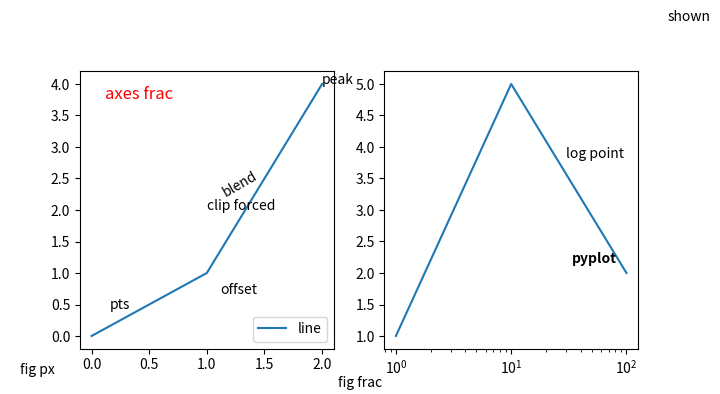

This chart was generated by the following Python code:
# Written by calculate-plot 0.1.0: this script draws the same figure with Matplotlib 3.11.2.
import locale

import matplotlib.pyplot as plt

# Text is shaped for the language of the locale: this is the one the figure was made with.
try:
    locale.setlocale(locale.LC_CTYPE, "C.UTF-8")
except locale.Error:
    locale.setlocale(locale.LC_CTYPE, "C")

fig, axs = plt.subplots(1, 2, figsize=(7.2, 3.6))
axs[0].plot([0, 1, 2], [0, 1, 4], label='line')
axs[0].annotate('peak', (2, 4))
axs[0].annotate('offset', xy=[1, 1], xytext=[10, -15], textcoords='offset points', ha='left')
axs[0].annotate('axes frac', [0.1, 0.9], xycoords='axes fraction', fontsize=12, color='r')
axs[0].annotate('fig px', [20, 20], xycoords='figure pixels')
axs[0].annotate('hidden', [5, 5])
axs[0].annotate('shown', [5, 5], annotation_clip=False)
axs[0].annotate('blend', [1, 0.5], xycoords=('data', 'axes fraction'), xytext=[1, 1], textcoords='offset fontsize', rotation=30)
axs[0].annotate('fig frac', [0.5, 0.02], xycoords='figure fraction', ha='center')
axs[0].annotate('pts', [0, 0], xycoords='axes points', xytext=[30, 40], textcoords='axes pixels')
axs[0].annotate('clip forced', [0.5, 2], xycoords=('axes fraction', 'data'), annotation_clip=True)
axs[0].legend()
axs[1].plot([1, 10, 100], [1, 5, 2])
axs[1].set_xscale('log')
axs[1].annotate('log point', [10, 5], xytext=[30, 4], textcoords='data', va='top')
plt.annotate('pyplot', [50, 2], xytext=[-20, 10], textcoords='offset pixels', fontweight='bold')
axs[1].annotate('', [3, 3])

if __name__ == "__main__":
    plt.show()
